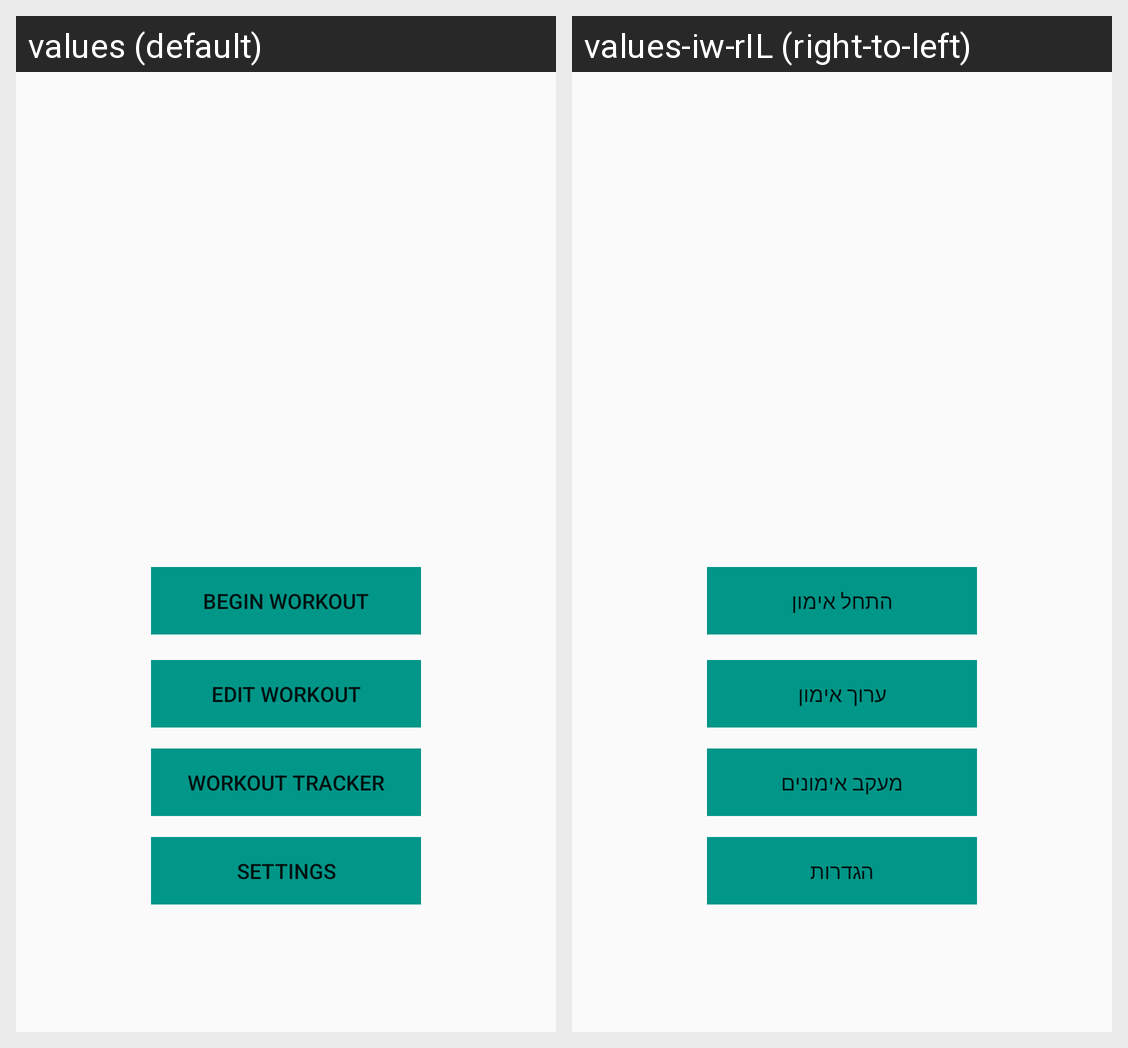

The same Android screen rendered under two of its app's locales, left to right. List the strings drawn on it with the default value and each locale's translation.
Android screen res/layout/activity_main.xml rendered under 2 locales, left to right: values (default), values-iw-rIL (right-to-left). Device: Nexus 5 (rendered at 1080×1920; each locale shown at half size, 540×960, under a caption strip naming it); theme AppTheme.
Strings drawn on this screen, with the default value and each locale's value (text and hints the layout hard-codes, and strings that could not be matched under every locale, appear in the picture but are not listed):

btn_txt_begin_workout
  values: Begin Workout
  values-iw-rIL: התחל אימון

btn_txt_edit_workout
  values: Edit Workout
  values-iw-rIL: ערוך אימון

btn_txt_track_workout
  values: Workout Tracker
  values-iw-rIL: מעקב אימונים

btn_txt_settings
  values: Settings
  values-iw-rIL: הגדרות
